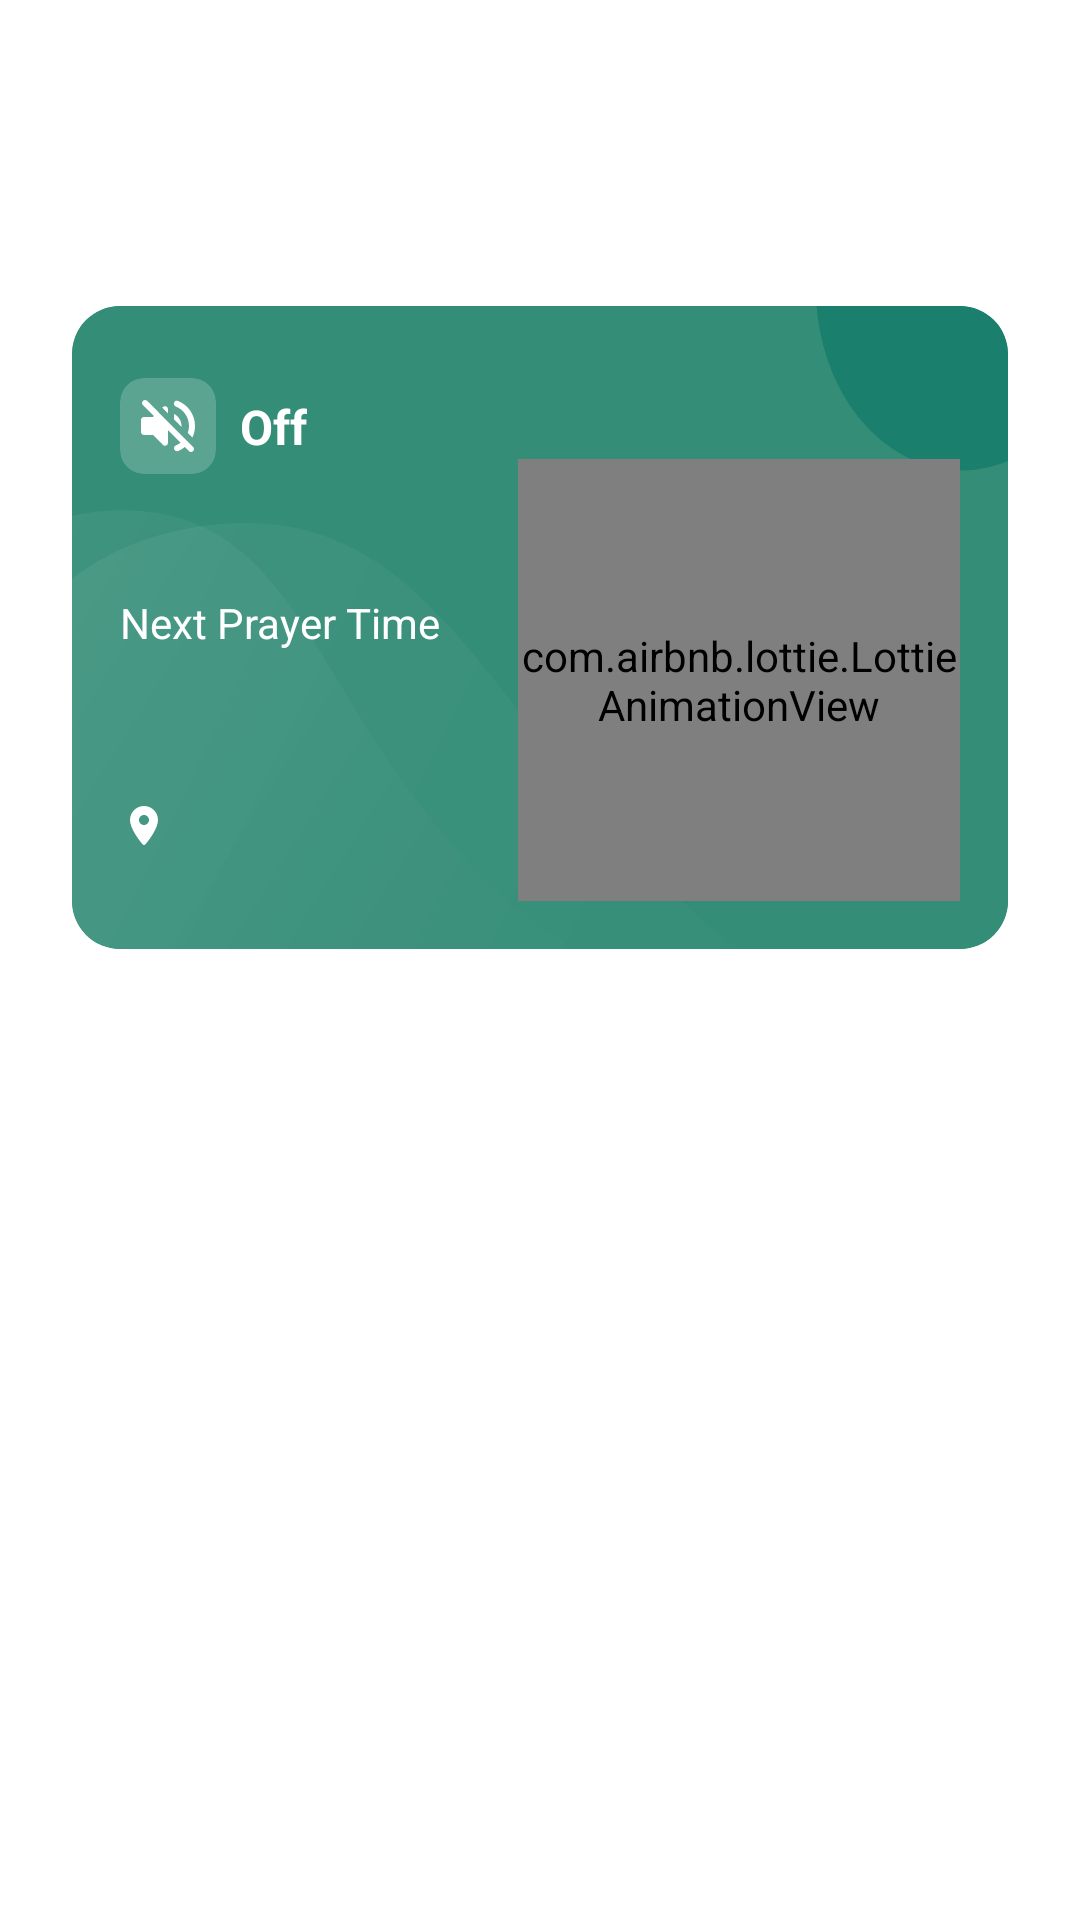

Android layout source for this screen:
<!-- AndroidManifest.xml: application theme Theme.Alif -->
<!-- res/layout/activity_main.xml -->
<?xml version="1.0" encoding="utf-8"?>
<androidx.core.widget.NestedScrollView xmlns:android="http://schemas.android.com/apk/res/android"
    xmlns:app="http://schemas.android.com/apk/res-auto"
    xmlns:tools="http://schemas.android.com/tools"
    android:layout_width="match_parent"
    android:layout_height="match_parent"
    tools:context=".ui.main.MainActivity">

    <androidx.constraintlayout.widget.ConstraintLayout
        android:layout_width="match_parent"
        android:layout_height="wrap_content">
        <TextView
            android:id="@+id/tvDate"
            android:layout_width="wrap_content"
            android:layout_height="wrap_content"
            android:layout_marginTop="16dp"
            android:textAppearance="@style/TextAppearance.AppCompat.Title"
            app:layout_constraintEnd_toEndOf="parent"
            app:layout_constraintStart_toStartOf="parent"
            app:layout_constraintTop_toTopOf="parent"
            tools:text="Wed, 23 March 2022" />

        <TextView
            android:id="@+id/tvDateIslamic"
            android:layout_width="wrap_content"
            android:layout_height="wrap_content"
            android:layout_marginTop="4dp"
            app:layout_constraintEnd_toEndOf="parent"
            app:layout_constraintStart_toStartOf="parent"
            app:layout_constraintTop_toBottomOf="@+id/tvDate"
            tools:text="27 Rajab 1443 AH " />

        <com.google.android.material.card.MaterialCardView
            android:id="@+id/materialCardView"
            android:layout_width="match_parent"
            android:layout_height="wrap_content"
            android:layout_marginHorizontal="24dp"
            android:layout_marginTop="36dp"
            style="?attr/materialCardViewFilledStyle"
            app:cardBackgroundColor="#38927C"
            app:cardCornerRadius="16dp"
            app:layout_constraintEnd_toEndOf="parent"
            app:layout_constraintStart_toStartOf="parent"
            app:layout_constraintTop_toBottomOf="@+id/tvDateIslamic">

            <androidx.constraintlayout.widget.ConstraintLayout
                android:id="@+id/cardContainer"
                android:layout_width="match_parent"
                android:layout_height="wrap_content"
                android:background="@drawable/ic_bg_schedule"
                android:padding="16dp">

                <com.google.android.material.card.MaterialCardView
                    android:id="@+id/btnSound"
                    android:layout_width="0dp"
                    style="?attr/materialCardViewFilledStyle"
                    android:layout_height="32dp"
                    android:layout_marginTop="8dp"
                    android:clickable="true"
                    android:focusable="true"
                    android:padding="8dp"
                    app:cardBackgroundColor="@color/white_20"
                    app:cardCornerRadius="8dp"
                    app:cardElevation="0dp"
                    app:layout_constraintDimensionRatio="1:1"
                    app:layout_constraintStart_toStartOf="parent"
                    app:layout_constraintTop_toTopOf="parent">

                    <ImageView
                        android:id="@+id/ivSound"
                        android:layout_width="match_parent"
                        android:layout_height="wrap_content"
                        android:layout_gravity="center"
                        android:src="@drawable/ic_sound_off"
                        app:tint="@color/white" />
                </com.google.android.material.card.MaterialCardView>

                <TextView
                    android:id="@+id/tvNearestScheduleName"
                    android:layout_width="wrap_content"
                    android:layout_height="wrap_content"
                    android:layout_marginTop="16dp"
                    android:textAppearance="@style/TextAppearance.AppCompat.Body1"
                    android:textColor="@color/white"
                    android:textSize="14sp"
                    app:layout_constraintEnd_toEndOf="parent"
                    app:layout_constraintTop_toTopOf="parent"
                    tools:text="Dhuhr" />

                <TextView
                    android:layout_width="wrap_content"
                    android:layout_height="wrap_content"
                    android:text="Next Prayer Time"
                    android:textAppearance="@style/TextAppearance.AppCompat.Body1"
                    android:textColor="@color/white"
                    android:textSize="14sp"
                    app:layout_constraintBottom_toTopOf="@+id/tvNearestSchedule"
                    app:layout_constraintStart_toStartOf="parent" />

                <TextView
                    android:id="@+id/tvNextPray"
                    android:layout_width="wrap_content"
                    android:layout_height="wrap_content"
                    android:layout_marginTop="16dp"
                    android:textAppearance="@style/TextAppearance.AppCompat.Body1"
                    android:textColor="@color/white"
                    android:textSize="14sp"
                    android:textStyle="bold"
                    app:layout_constraintEnd_toStartOf="@+id/tvNearestScheduleName"
                    app:layout_constraintTop_toTopOf="parent"
                    tools:text="2h 25m 3s" />

                <TextView
                    android:id="@+id/tvButtonSound"
                    android:layout_width="wrap_content"
                    android:layout_height="wrap_content"
                    android:layout_marginStart="8dp"
                    android:text="Off"
                    android:textAppearance="@style/TextAppearance.AppCompat.Body1"
                    android:textColor="@color/white"
                    android:textSize="16sp"
                    android:textStyle="bold"
                    app:layout_constraintBottom_toBottomOf="@+id/btnSound"
                    app:layout_constraintStart_toEndOf="@+id/btnSound"
                    app:layout_constraintTop_toTopOf="@+id/btnSound" />

                <TextView
                    android:id="@+id/tvNearestSchedule"
                    android:layout_width="wrap_content"
                    android:layout_height="wrap_content"
                    android:layout_marginTop="64dp"
                    android:layout_marginBottom="16dp"
                    android:textAppearance="@style/TextAppearance.AppCompat.Title"
                    android:textColor="@color/white"
                    android:textSize="24sp"
                    app:layout_constraintBottom_toTopOf="@+id/linearLayout"
                    app:layout_constraintStart_toStartOf="parent"
                    app:layout_constraintTop_toBottomOf="@+id/tvNearestScheduleName"
                    tools:text="11:58 (WIB)" />

                <LinearLayout
                    android:id="@+id/linearLayout"
                    android:layout_width="0dp"
                    android:layout_height="wrap_content"
                    android:layout_marginBottom="16dp"
                    android:orientation="horizontal"
                    android:gravity="top"
                    app:layout_constraintBottom_toBottomOf="parent"
                    app:layout_constraintEnd_toStartOf="@+id/laPray"
                    app:layout_constraintStart_toStartOf="parent">

                    <ImageView
                        android:layout_marginTop="2dp"
                        android:id="@+id/imageView2"
                        android:layout_width="16dp"
                        android:layout_height="16dp"
                        android:src="@drawable/ic_location"
                        app:tint="@color/white" />

                    <TextView
                        android:id="@+id/tvAddress"
                        android:layout_width="wrap_content"
                        android:layout_height="wrap_content"
                        android:layout_marginStart="4dp"
                        android:textAppearance="@style/TextAppearance.AppCompat.Body1"
                        android:textColor="@color/white"
                        tools:text="Suranenggala, Cirebon" />
                </LinearLayout>

                <com.airbnb.lottie.LottieAnimationView
                    android:id="@+id/laPray"
                    android:layout_width="0dp"
                    android:layout_height="0dp"
                    android:elevation="0dp"
                    android:adjustViewBounds="true"
                    app:layout_constraintBottom_toBottomOf="parent"
                    app:layout_constraintDimensionRatio="1:1"
                    app:layout_constraintEnd_toEndOf="parent"
                    app:layout_constraintTop_toBottomOf="@+id/tvNextPray"
                    app:lottie_autoPlay="true"
                    app:lottie_loop="true" />

            </androidx.constraintlayout.widget.ConstraintLayout>

        </com.google.android.material.card.MaterialCardView>


        <androidx.recyclerview.widget.RecyclerView
            android:id="@+id/rvSchedule"
            android:layout_width="match_parent"
            android:layout_height="wrap_content"
            android:padding="16dp"
            app:layoutManager="androidx.recyclerview.widget.LinearLayoutManager"
            app:layout_constraintBottom_toBottomOf="parent"
            app:layout_constraintEnd_toEndOf="parent"
            app:layout_constraintStart_toStartOf="parent"
            app:layout_constraintTop_toBottomOf="@+id/materialCardView"
            tools:itemCount="3"
            tools:listitem="@layout/item_schedule" />
    </androidx.constraintlayout.widget.ConstraintLayout>



</androidx.core.widget.NestedScrollView>
<!-- res/layout/item_schedule.xml (included above) -->
<?xml version="1.0" encoding="utf-8"?>
<com.google.android.material.card.MaterialCardView xmlns:android="http://schemas.android.com/apk/res/android"
    xmlns:app="http://schemas.android.com/apk/res-auto"
    xmlns:tools="http://schemas.android.com/tools"
    android:layout_width="match_parent"
    android:layout_height="wrap_content"
    style="?attr/materialCardViewElevatedStyle"
    app:cardCornerRadius="16dp"
    app:cardUseCompatPadding="true">

    <androidx.constraintlayout.widget.ConstraintLayout
        android:layout_width="match_parent"
        android:layout_height="wrap_content">

        <TextView
            android:id="@+id/tvTimeName"
            android:layout_width="0dp"
            android:layout_height="wrap_content"
            android:layout_marginVertical="16dp"
            android:layout_marginStart="16dp"
            android:layout_marginEnd="24dp"
            android:textAppearance="@style/TextAppearance.AppCompat.Body1"
            android:textStyle="bold"
            app:layout_constraintBottom_toBottomOf="parent"
            app:layout_constraintEnd_toStartOf="@+id/tvTime"
            app:layout_constraintStart_toStartOf="parent"
            app:layout_constraintTop_toTopOf="parent"
            tools:text="Shubuh" />

        <TextView
            android:id="@+id/tvTime"
            android:layout_width="wrap_content"
            android:layout_height="wrap_content"
            android:layout_marginEnd="24dp"
            android:textAppearance="@style/TextAppearance.AppCompat.Body1"
            app:layout_constraintBottom_toBottomOf="parent"
            app:layout_constraintEnd_toStartOf="@+id/btnSound"
            app:layout_constraintTop_toTopOf="parent"
            tools:text="04.09" />

        <com.google.android.material.card.MaterialCardView
            android:id="@+id/btnSound"
            android:layout_width="0dp"
            style="?attr/materialCardViewFilledStyle"
            android:layout_height="0dp"
            android:layout_margin="8dp"
            android:clickable="true"
            app:cardBackgroundColor="@android:color/transparent"
            android:focusable="true"
            android:padding="8dp"
            app:cardCornerRadius="8dp"
            app:cardElevation="0dp"
            app:layout_constraintBottom_toBottomOf="parent"
            app:layout_constraintDimensionRatio="1:1"
            app:layout_constraintEnd_toEndOf="parent"
            app:layout_constraintTop_toTopOf="parent">

            <ImageView
                android:id="@+id/ivSound"
                android:layout_width="match_parent"
                android:layout_height="wrap_content"
                android:layout_gravity="center"
                app:srcCompat="@drawable/ic_sound_off"
                app:tint="@color/primary" />
        </com.google.android.material.card.MaterialCardView>
    </androidx.constraintlayout.widget.ConstraintLayout>

</com.google.android.material.card.MaterialCardView>
<!-- resources referenced by this layout -->
<resources>
  <color name="primary">#007063</color>
  <color name="white">#FFFFFFFF</color>
  <color name="white_20">#33FFFFFF</color>
  <!-- drawable ic_location (drawable) -->
  <vector xmlns:android="http://schemas.android.com/apk/res/android"
      android:width="24dp"
      android:height="24dp"
      android:viewportWidth="24"
      android:viewportHeight="24"
      android:tint="@color/white">
    <path
        android:fillColor="@android:color/white"
        android:pathData="M12,2C8.13,2 5,5.13 5,9c0,4.17 4.42,9.92 6.24,12.11 0.4,0.48 1.13,0.48 1.53,0C14.58,18.92 19,13.17 19,9c0,-3.87 -3.13,-7 -7,-7zM12,11.5c-1.38,0 -2.5,-1.12 -2.5,-2.5s1.12,-2.5 2.5,-2.5 2.5,1.12 2.5,2.5 -1.12,2.5 -2.5,2.5z"/>
  </vector>
  <!-- drawable ic_sound_off (drawable) -->
  <vector xmlns:android="http://schemas.android.com/apk/res/android"
      android:width="24dp"
      android:height="24dp"
      android:viewportWidth="24"
      android:viewportHeight="24"
      android:tint="@color/white">
    <path
        android:fillColor="@android:color/white"
        android:pathData="M3.63,3.63c-0.39,0.39 -0.39,1.02 0,1.41L7.29,8.7 7,9L4,9c-0.55,0 -1,0.45 -1,1v4c0,0.55 0.45,1 1,1h3l3.29,3.29c0.63,0.63 1.71,0.18 1.71,-0.71v-4.17l4.18,4.18c-0.49,0.37 -1.02,0.68 -1.6,0.91 -0.36,0.15 -0.58,0.53 -0.58,0.92 0,0.72 0.73,1.18 1.39,0.91 0.8,-0.33 1.55,-0.77 2.22,-1.31l1.34,1.34c0.39,0.39 1.02,0.39 1.41,0 0.39,-0.39 0.39,-1.02 0,-1.41L5.05,3.63c-0.39,-0.39 -1.02,-0.39 -1.42,0zM19,12c0,0.82 -0.15,1.61 -0.41,2.34l1.53,1.53c0.56,-1.17 0.88,-2.48 0.88,-3.87 0,-3.83 -2.4,-7.11 -5.78,-8.4 -0.59,-0.23 -1.22,0.23 -1.22,0.86v0.19c0,0.38 0.25,0.71 0.61,0.85C17.18,6.54 19,9.06 19,12zM10.29,5.71l-0.17,0.17L12,7.76L12,6.41c0,-0.89 -1.08,-1.33 -1.71,-0.7zM16.5,12c0,-1.77 -1.02,-3.29 -2.5,-4.03v1.79l2.48,2.48c0.01,-0.08 0.02,-0.16 0.02,-0.24z"/>
  </vector>
  <color name="primary_10">#1A007063</color>
  <color name="black">#FF000000</color>
  <color name="black_60">#C6C6C6</color>
  <color name="black_10">#0D000000</color>
  <style name="AlifTimePicker" parent="ThemeOverlay.Material3.MaterialTimePicker">
          <item name="colorPrimary">@color/primary</item>
          <item name="colorOnPrimary">@color/white</item>
          <item name="colorPrimaryVariant">@color/white</item>
  
          <item name="colorPrimaryContainer">@color/primary_10</item>
          <item name="colorOnPrimaryContainer">@color/primary</item>
  
          <item name="android:windowBackground">@color/white</item>
          
          <item name="colorSecondary">@color/primary</item>
          <item name="colorSecondaryVariant">@color/primary</item>
          <item name="colorOnSecondary">@color/black</item>
  
          <item name="colorSecondaryContainer">@color/black_60</item>
  
          <item name="colorTertiary">@color/white</item>
          <item name="colorOnTertiary">@color/white</item>
  
          <item name="colorTertiaryContainer">@color/primary</item>
          <item name="colorOnTertiaryContainer">@color/white</item>
  
          <item name="colorSurface">@color/white</item>
          <item name="colorSurfaceVariant">@color/white</item>
      </style>
</resources>
